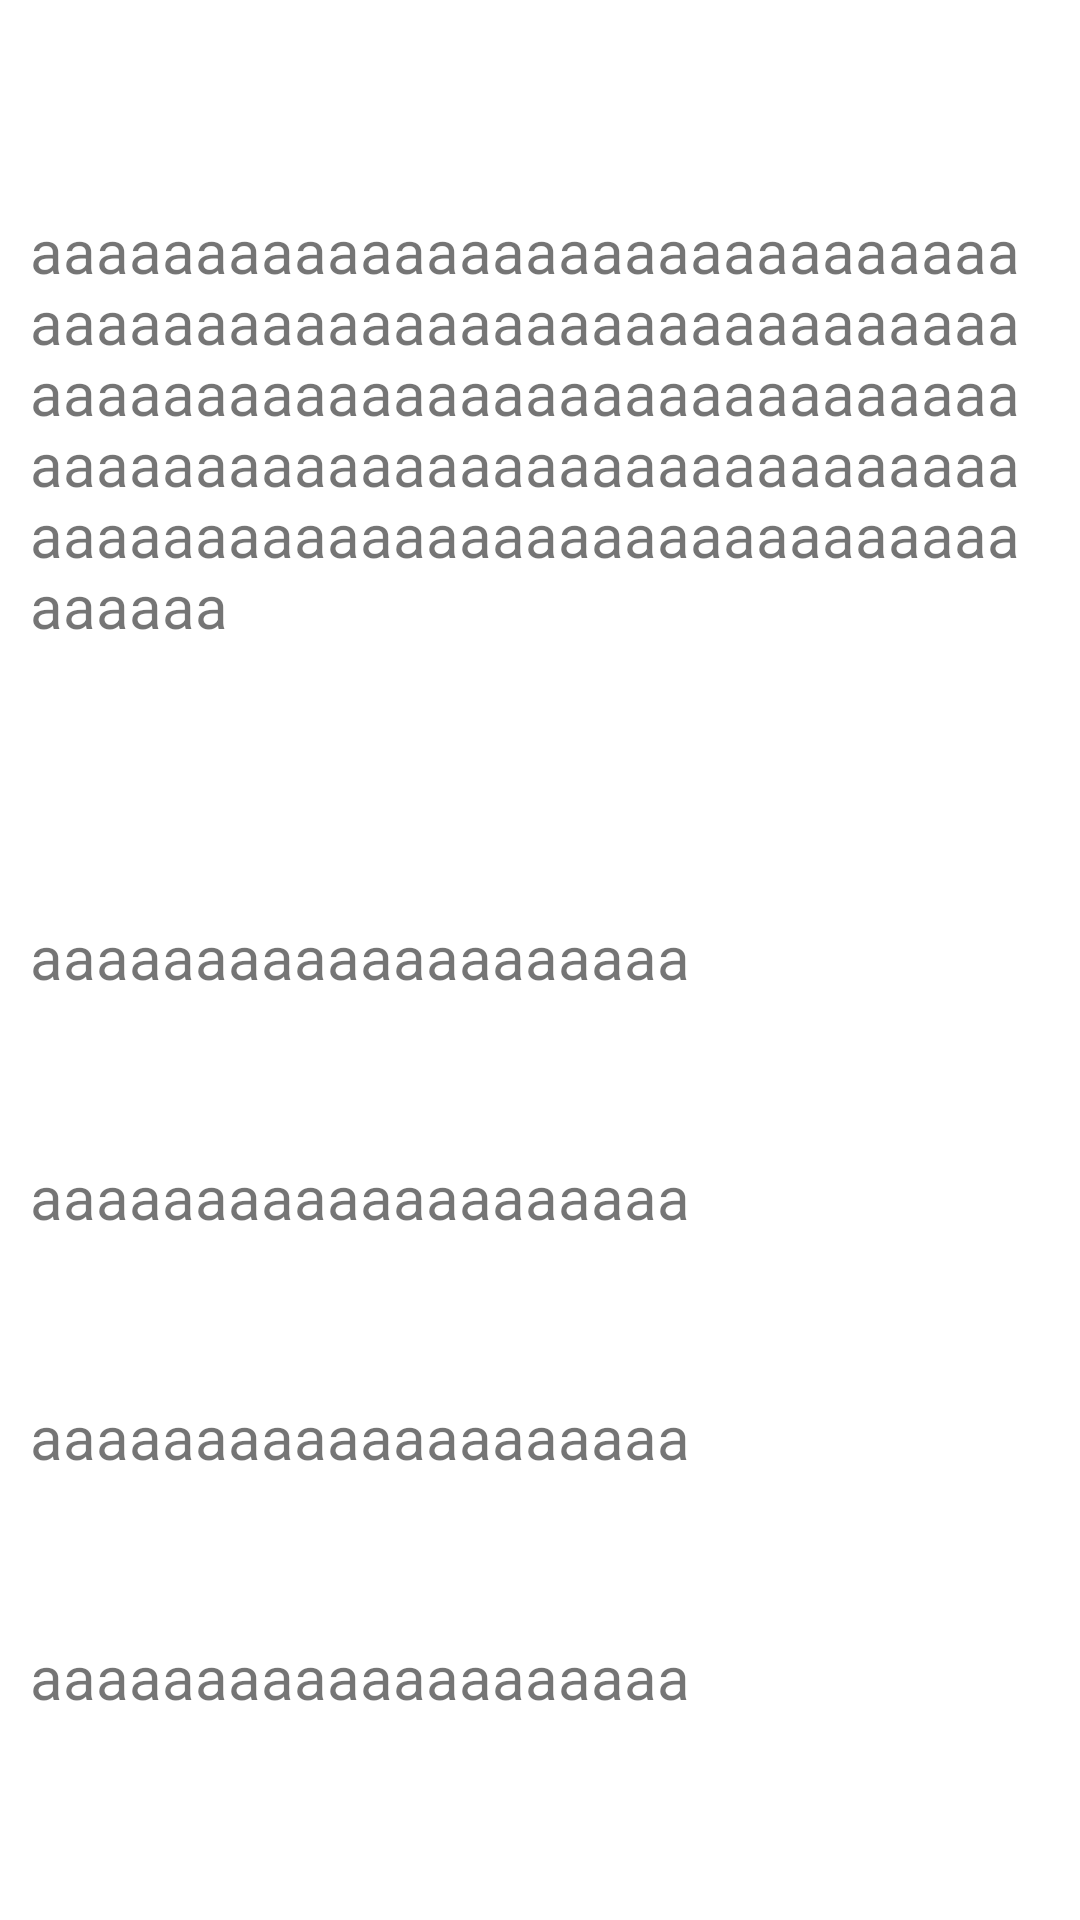

Android layout source for this screen:
<!-- AndroidManifest.xml: application theme Theme.PRM392_Colorful -->
<!-- res/layout/activity_learning.xml -->
<?xml version="1.0" encoding="utf-8"?>
<ScrollView xmlns:android="http://schemas.android.com/apk/res/android"
    xmlns:app="http://schemas.android.com/apk/res-auto"
    xmlns:tools="http://schemas.android.com/tools"
    android:layout_width="match_parent"
    android:layout_height="match_parent"
    android:layout_margin="10dp"
    android:backgroundTint="@color/white_smoke"
    android:gravity="center"
    tools:context=".activity.LearningActivity">

    <LinearLayout
        android:layout_width="match_parent"
        android:layout_height="match_parent"
        android:layout_marginTop="10dp"
        android:orientation="vertical">

        <TextView
            android:id="@+id/tv_learn_question"
            android:layout_width="match_parent"
            android:layout_height="wrap_content"
            android:layout_marginVertical="50dp"
            android:minHeight="100dp"
            android:padding="10dp"
            android:text="aaaaaaaaaaaaaaaaaaaaaaaaaaaaaaaaaaaaaaaaaaaaaaaaaaaaaaaaaaaaaaaaaaaaaaaaaaaaaaaaaaaaaaaaaaaaaaaaaaaaaaaaaaaaaaaaaaaaaaaaaaaaaaaaaaaaaaaaaaaaaaaaaaaaaaaaaaaa"
            android:textSize="20dp" />

        <TextView
            android:id="@+id/tv_learn_answer_1"
            android:layout_width="match_parent"
            android:layout_height="wrap_content"
            android:layout_marginTop="20dp"
            android:background="@drawable/border_white"
            android:minHeight="60dp"
            android:padding="10dp"
            android:text="aaaaaaaaaaaaaaaaaaaa"
            android:textSize="20dp" />

        <TextView
            android:id="@+id/tv_learn_answer_2"
            android:layout_width="match_parent"
            android:layout_height="wrap_content"
            android:layout_marginTop="20dp"
            android:background="@drawable/border_white"
            android:minHeight="60dp"
            android:padding="10dp"
            android:text="aaaaaaaaaaaaaaaaaaaa"
            android:textSize="20dp" />

        <TextView
            android:id="@+id/tv_learn_answer_3"
            android:layout_width="match_parent"
            android:layout_height="wrap_content"
            android:layout_marginTop="20dp"
            android:background="@drawable/border_white"
            android:minHeight="60dp"
            android:padding="10dp"
            android:text="aaaaaaaaaaaaaaaaaaaa"
            android:textSize="20dp" />

        <TextView
            android:id="@+id/tv_learn_answer_4"
            android:layout_width="match_parent"
            android:layout_height="wrap_content"
            android:layout_marginTop="20dp"
            android:background="@drawable/border_white"
            android:minHeight="60dp"
            android:padding="10dp"
            android:text="aaaaaaaaaaaaaaaaaaaa"
            android:textSize="20dp" />

    </LinearLayout>


</ScrollView>
<!-- resources referenced by this layout -->
<resources>
  <style name="Theme.PRM392_Colorful" parent="Theme.MaterialComponents.DayNight.DarkActionBar">
          
          <item name="colorPrimary">@color/purple_500</item>
          <item name="colorPrimaryVariant">@color/purple_700</item>
          <item name="colorOnPrimary">@color/white</item>
          
          <item name="colorSecondary">@color/teal_200</item>
          <item name="colorSecondaryVariant">@color/teal_700</item>
          <item name="colorOnSecondary">@color/black</item>
          
          <item name="android:statusBarColor" tools:targetApi="l">?attr/colorPrimaryVariant</item>
          
          <item name="colorAccent">@color/white</item>
      </style>
  <color name="purple_500">#FF6200EE</color>
  <color name="purple_700">#FF3700B3</color>
  <color name="white">#FFFFFFFF</color>
  <color name="teal_200">#FF03DAC5</color>
  <color name="teal_700">#FF018786</color>
  <color name="black">#FF000000</color>
</resources>
